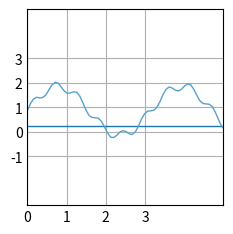

Here is the Python script that generated this plot:
import matplotlib.pyplot as plt
import numpy as np

plt.style.use('_mpl-gallery')

# make data
x1 = np.linspace(0, 7, 90)
y1 = 0 * x1 +0.24

x2 = np.linspace(0, 7, 90)
y2 = np.sin(2 *x2) 
y2 +=  0.5 + 0.18 * np.sin(11 * x2) 
y2 += -0.9 + 0.0045 * np.sin(115 * x2) 
y2 += 0.25 + 0.00017 * np.sin(1000 * x2) 
y2 += 1 + 0 * np.cos(x2)

# plot
fig, ax = plt.subplots()

ax.plot(x1, y1, linewidth=1.0)
ax.plot (x2, y2, linewidth=1.0)

ax.set(xlim=(1, 5), xticks=np.arange(0, 4),
       ylim=(-3, 5), yticks=np.arange(-1, 4))

plt.show()